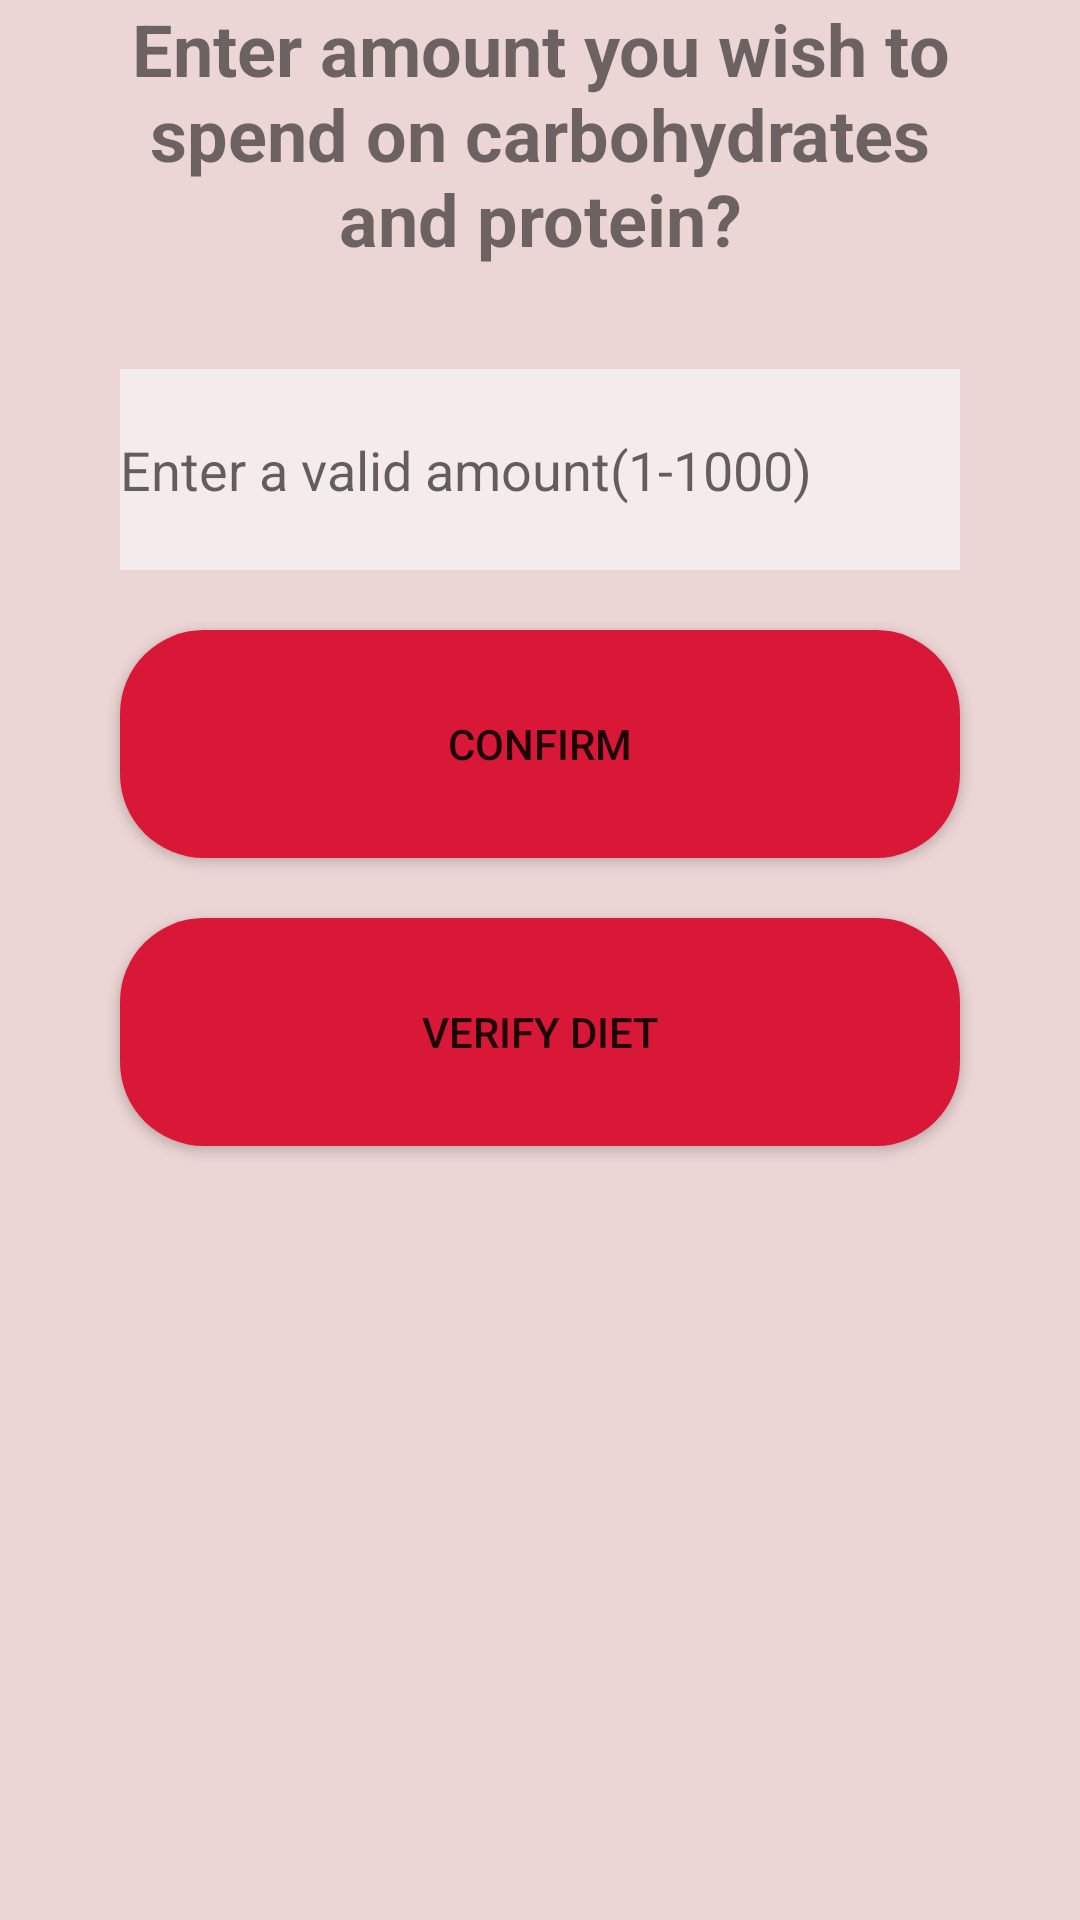

Produce the Android XML layout that renders to this screen, including the resource entries it uses.
<!-- AndroidManifest.xml: application theme AppTheme -->
<!-- res/layout/carbohydrateproteinbudget.xml -->
<?xml version="1.0" encoding="utf-8"?>
<LinearLayout xmlns:android="http://schemas.android.com/apk/res/android"
    xmlns:tools="http://schemas.android.com/tools"
    android:orientation="vertical"
    android:layout_width="match_parent"
    android:background="#ECD5D5"
    tools:context=".carbohydratesproteinsbudget"
    android:layout_height="match_parent">

    <TextView
        android:id="@+id/textView"
        android:layout_width="match_parent"
        android:layout_height="103dp"
        android:layout_marginLeft="40dp"
        android:layout_marginRight="40dp"
        android:text="Enter amount you wish to spend on carbohydrates and protein?"
        android:textAlignment="center"
        android:textSize="24sp"
        android:textStyle="bold" />

    <EditText
        android:id="@+id/editText"
        android:layout_width="match_parent"
        android:layout_height="67dp"
        android:layout_marginTop="20dp"
        android:ems="10"
        android:background="#F4ECEC"
        android:layout_marginLeft="40dp"
        android:layout_marginRight="40dp"
        android:hint="Enter a valid amount(1-1000)"

        android:inputType="number" />

    <Button
        android:id="@+id/button2"
        android:layout_marginTop="20dp"
        android:layout_marginLeft="40dp"
        android:layout_marginRight="40dp"
        android:background="@drawable/btn_rounded1"
        android:layout_width="match_parent"
        android:layout_height="76dp"
        android:text="confirm" />

    <Button
        android:id="@+id/button3"
        android:layout_marginTop="20dp"
        android:layout_marginLeft="40dp"
        android:layout_marginRight="40dp"
        android:background="@drawable/btn_rounded1"
        android:layout_width="match_parent"
        android:layout_height="76dp"
        android:text="Verify Diet" />
</LinearLayout>
<!-- resources referenced by this layout -->
<resources>
  <!-- drawable btn_rounded1 (drawable) -->
  <?xml version="1.0" encoding="utf-8"?>
  <shape android:shape="rectangle" xmlns:android="http://schemas.android.com/apk/res/android">
      <solid android:color="#D91838"/>
      <corners android:radius="28dp"/>
  </shape>
  <style name="AppTheme" parent="Theme.AppCompat.Light.DarkActionBar">
          
          <item name="colorPrimary">@color/colorPrimary</item>
          <item name="colorPrimaryDark">@color/colorPrimaryDark</item>
          <item name="colorAccent">@color/colorAccent</item>
      </style>
  <color name="colorPrimary">#008577</color>
  <color name="colorPrimaryDark">#51AE7122</color>
  <color name="colorAccent">#D81B60</color>
</resources>
